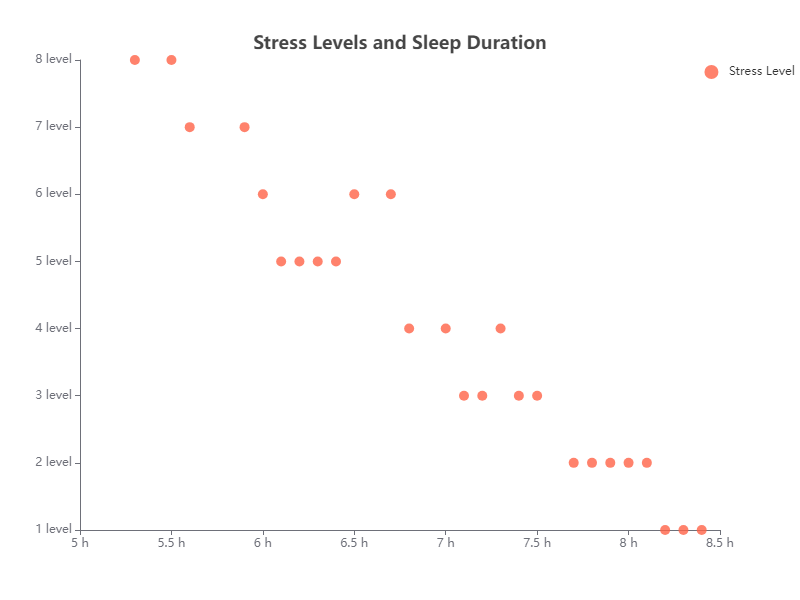

Source data for this figure (header and first rows):
Sleep Duration (hours), Stress Level (1-10)
7.8, 2
6.4, 5
8.2, 1
5.3, 8
7.0, 4
6.7, 6
8.0, 2
7.2, 3
5.9, 7
6.1, 5
7.5, 3
7.3, 4
8.1, 2
6.0, 6
7.4, 3
7.9, 2
6.3, 5
8.3, 1
5.6, 7
6.8, 4
7.1, 3
6.2, 5
8.4, 1
5.5, 8
7.7, 2
6.5, 6
